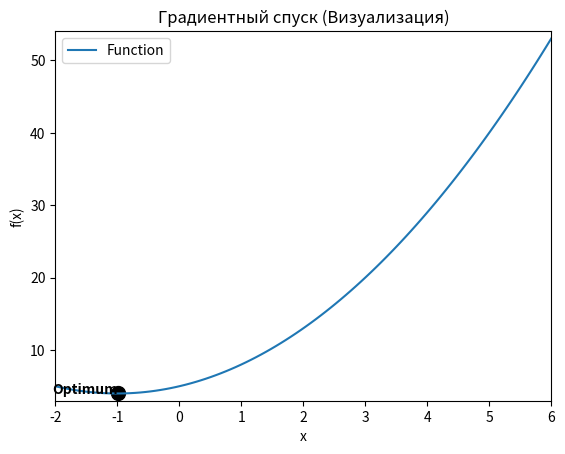

This chart was generated by the following Python code:
import numpy as np
import matplotlib.pyplot as plt
import sympy as sp
from matplotlib.animation import FuncAnimation
import time


class GradientFind():
  def __init__(self, f, grad_f=None, treshold=0.1, learning_rate=0.1, animation_interval_ms=1000) -> None:
    if type(f) == 'function':
      self.function = f
    else:
      x = sp.symbols('x')
      formula = sp.sympify(f)
      self.function = sp.lambdify([x], formula)
    if grad_f == None:
      assert type(f) is str, "Variable is not of type string!"
      self.grad_f = self.find_grad(f=f)
    else:
      self.grad_f = grad_f
    self.treshold = treshold
    self.learning_rate = learning_rate
    self.animation_interval_ms = animation_interval_ms

  def find_grad(self, f):
    # Define the variable
    x = sp.symbols('x')

    # Define the function
    formula = sp.sympify(f)

    # Compute the derivative (gradient) of the function
    gradient = sp.diff(formula, x)

    print(f"Function: {f}")
    print(f"Gradient: {gradient}")
    numgradfun = sp.lambdify([x], gradient)
    return numgradfun

  def find(self):
    # Параметры градиентного спуска
    x0 = 5  # Начальное значение

    # Список для хранения значений x на каждой итерации
    x_values = [x0]
    x = x_values[-1]

    i = 0

    x = x_values[-1] - self.learning_rate * self.grad_f(x)
    x_values.append(x)
    # Цикл градиентного спуска
    while abs(self.function(x_values[i]) - self.function(x_values[i - 1])) > self.treshold:
      x = x_values[-1] - self.learning_rate * self.grad_f(x)
      x_values.append(x)
      i += 1

    print(f'Кол-во шагов = {i}')
    print(f'min -> x = {round(x_values[-1], 5)}')
    self.x_values = x_values

  def plot_simple(self):

    # Визуализация
    x_range = np.linspace(-5, 5)
    y_values = self.function(x_range)
    plt.figure(figsize=(10, 8))
    plt.plot(x_range, y_values, label='f(x)')
    plt.scatter(self.x_values, self.function(np.array(self.x_values)), c='red', label='Градиентный спуск')

    plt.xlabel('x')
    plt.ylabel('f(x)')
    plt.title('Градиентный спуск')
    plt.legend()
    plt.grid(True)

    plt.show()

  def plot_animation(self):
    x = np.linspace(-2, 6, 100)
    y = self.function(x)

    fig, ax = plt.subplots()
    ax.plot(x, y, label='Function')
    ax.set_xlim(-2, 6)
    ax.set_ylim(min(y) - 1, max(y) + 1)
    ax.set_title('Градиентный спуск (Визуализация)')
    ax.set_xlabel('x')
    ax.set_ylabel('f(x)')
    ax.legend()

    points, = ax.plot([], [], 'ro', label='dots')  # Points of descent
    arrows = []

    def init():
      points.set_data([], [])
      return points,

    def update(frame):
      if frame < len(self.x_values) - 1:
        x_start = self.x_values[frame]
        x_end = self.x_values[frame + 1]
        y_start = self.function(x_start)
        y_end = self.function(x_end)

        points.set_data(self.x_values[:frame + 1], self.function(np.array(self.x_values[:frame + 1])))

        # Clear previous arrows
        # for arrow in arrows:
        #     arrow.remove()
        # arrows.clear()

        # Draw arrow
        arrow = plt.Arrow(x_start, y_start, x_end - x_start, y_end - y_start, ec='green', width=0.1)
        ax.add_patch(arrow)
        arrows.append(arrow)

      return points,

    ani = FuncAnimation(fig, update, frames=len(self.x_values), init_func=init, blit=True, repeat=False,
                        interval=self.animation_interval_ms)


    ax.scatter(self.x_values[-1], self.function(self.x_values[-1]), color='black', s=100, label='Optimum')  # Bold dark point
    ax.text(self.x_values[-1], self.function(self.x_values[-1]), 'Optimum', fontsize=10, ha='right', color='black', fontweight='bold')

    plt.draw()
    plt.show()

ex = GradientFind(f='x**2+2*x+5', treshold=0.0001, learning_rate = 0.1, animation_interval_ms=10)
ex.find()
ex.plot_animation()
